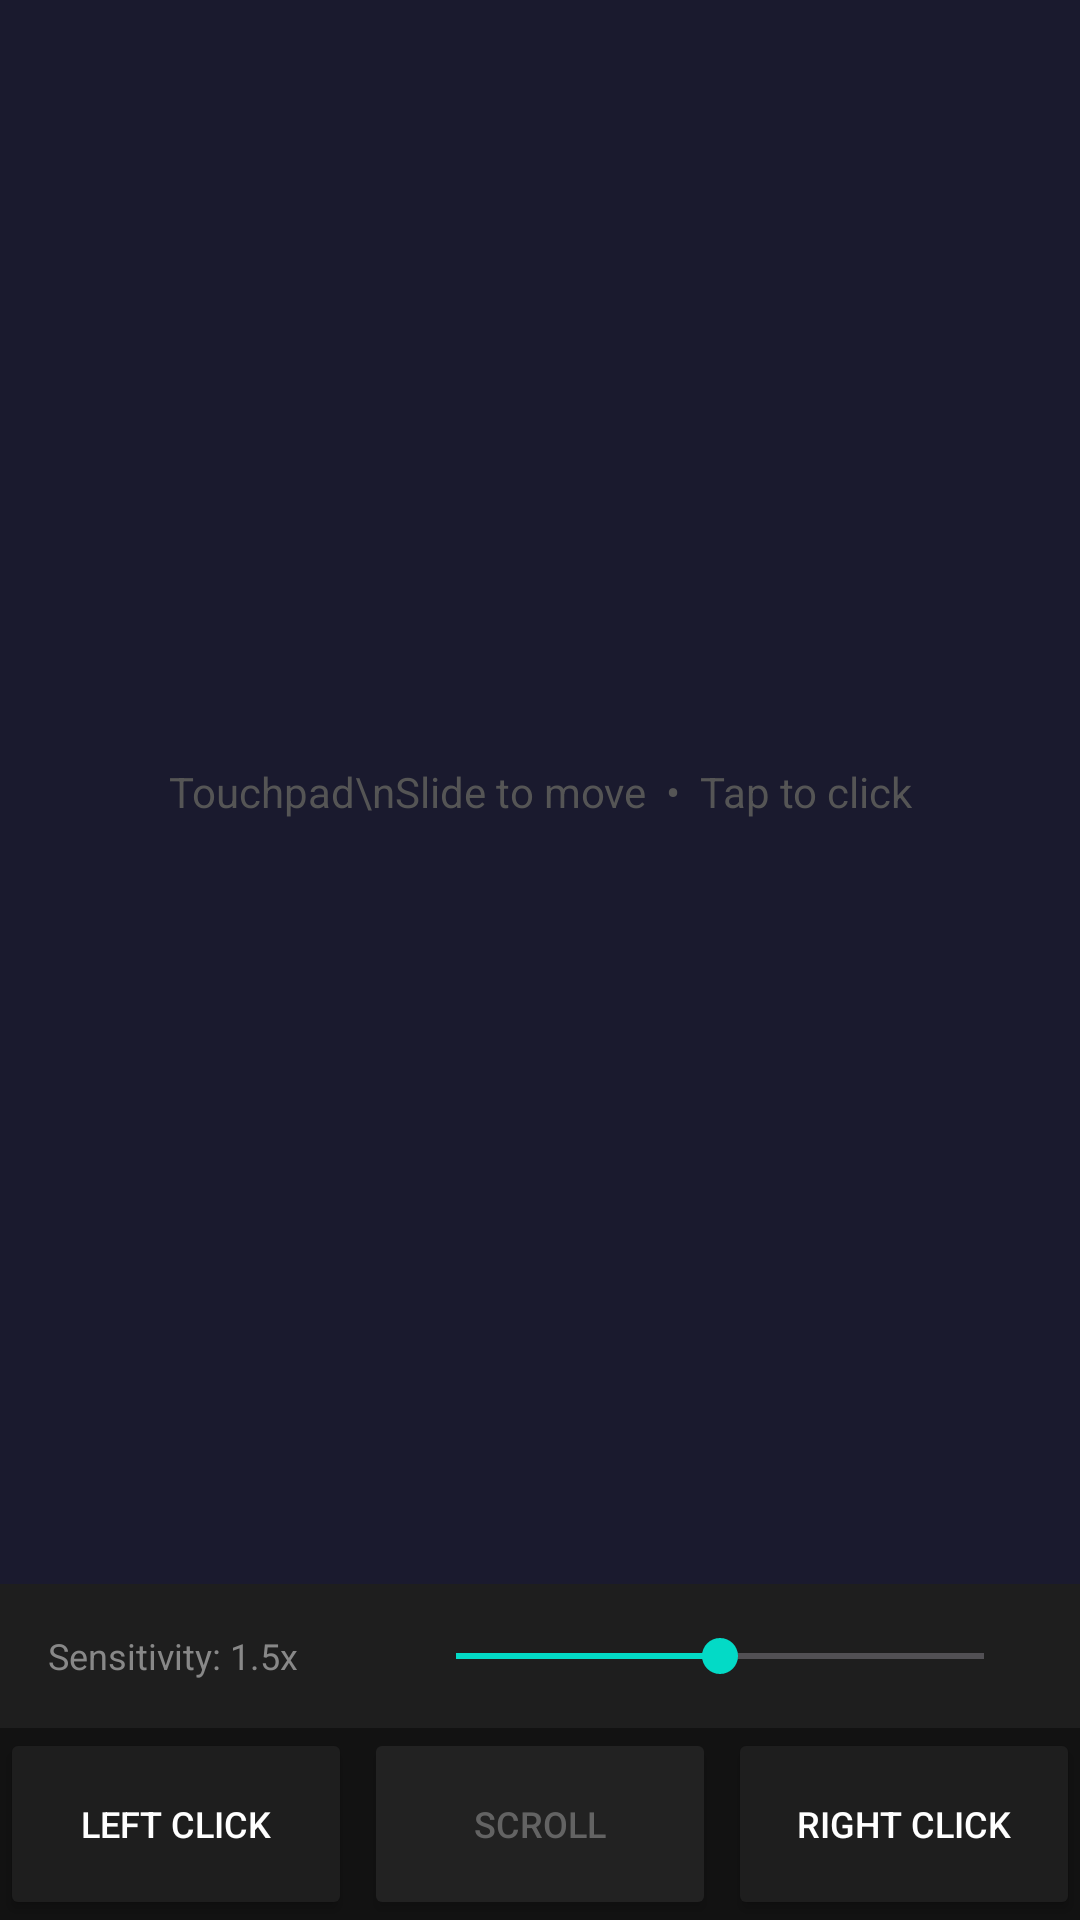

Android layout source for this screen:
<!-- AndroidManifest.xml: application theme Theme.BlueKey -->
<!-- res/layout/fragment_mouse.xml -->
<?xml version="1.0" encoding="utf-8"?>
<LinearLayout
    xmlns:android="http://schemas.android.com/apk/res/android"
    android:layout_width="match_parent"
    android:layout_height="match_parent"
    android:orientation="vertical"
    android:background="#000000">

    
    <FrameLayout
        android:id="@+id/touchpad"
        android:layout_width="match_parent"
        android:layout_height="0dp"
        android:layout_weight="1"
        android:background="#1A1A2E"
        android:foreground="?attr/selectableItemBackground"
        android:clickable="true"
        android:focusable="true">

        <TextView
            android:layout_width="wrap_content"
            android:layout_height="wrap_content"
            android:layout_gravity="center"
            android:text="Touchpad\nSlide to move  &#x2022;  Tap to click"
            android:textColor="#555555"
            android:textSize="14sp"
            android:gravity="center"/>
    </FrameLayout>

    
    <LinearLayout
        android:layout_width="match_parent"
        android:layout_height="48dp"
        android:orientation="horizontal"
        android:gravity="center_vertical"
        android:paddingStart="16dp"
        android:paddingEnd="16dp"
        android:background="@color/surface">

        <TextView
            android:id="@+id/tvSensitivity"
            android:layout_width="wrap_content"
            android:layout_height="wrap_content"
            android:text="Sensitivity: 1.5x"
            android:textColor="@color/text_secondary"
            android:textSize="12sp"
            android:minWidth="120dp"/>

        <SeekBar
            android:id="@+id/seekSensitivity"
            android:layout_width="0dp"
            android:layout_height="wrap_content"
            android:layout_weight="1"
            android:max="100"
            android:progress="50"/>
    </LinearLayout>

    
    <LinearLayout
        android:layout_width="match_parent"
        android:layout_height="64dp"
        android:orientation="horizontal"
        android:background="@color/background">

        <Button
            android:id="@+id/btnLeftClick"
            android:layout_width="0dp"
            android:layout_height="match_parent"
            android:layout_weight="1"
            android:text="LEFT CLICK"
            android:textSize="12sp"
            android:backgroundTint="@color/surface"
            android:textColor="@color/white"
            android:layout_marginEnd="2dp"/>

        <Button
            android:id="@+id/btnScroll"
            android:layout_width="0dp"
            android:layout_height="match_parent"
            android:layout_weight="1"
            android:text="SCROLL"
            android:textSize="12sp"
            android:backgroundTint="@color/key_background"
            android:textColor="@color/text_secondary"
            android:alpha="0.7"
            android:layout_marginStart="2dp"
            android:layout_marginEnd="2dp"/>

        <Button
            android:id="@+id/btnRightClick"
            android:layout_width="0dp"
            android:layout_height="match_parent"
            android:layout_weight="1"
            android:text="RIGHT CLICK"
            android:textSize="12sp"
            android:backgroundTint="@color/surface"
            android:textColor="@color/white"
            android:layout_marginStart="2dp"/>
    </LinearLayout>

</LinearLayout>
<!-- resources referenced by this layout -->
<resources>
  <color name="background">#121212</color>
  <color name="key_background">#2A2A2A</color>
  <color name="surface">#1E1E1E</color>
  <color name="text_secondary">#888888</color>
  <color name="white">#FFFFFF</color>
  <style name="Theme.BlueKey" parent="Theme.Material3.Dark.NoActionBar">
          <item name="colorPrimary">@color/primary</item>
          <item name="colorPrimaryDark">@color/primary_dark</item>
          <item name="colorAccent">@color/secondary</item>
          <item name="android:windowBackground">@color/background</item>
          <item name="android:statusBarColor">@color/surface</item>
          <item name="android:navigationBarColor">@color/background</item>
          <item name="colorSurface">@color/surface</item>
          <item name="colorOnSurface">@color/white</item>
          <item name="colorSecondary">@color/secondary</item>
          <item name="colorOnPrimary">@color/black</item>
      </style>
  <color name="primary">#BB86FC</color>
  <color name="primary_dark">#9966CC</color>
  <color name="secondary">#03DAC6</color>
  <color name="black">#000000</color>
</resources>
